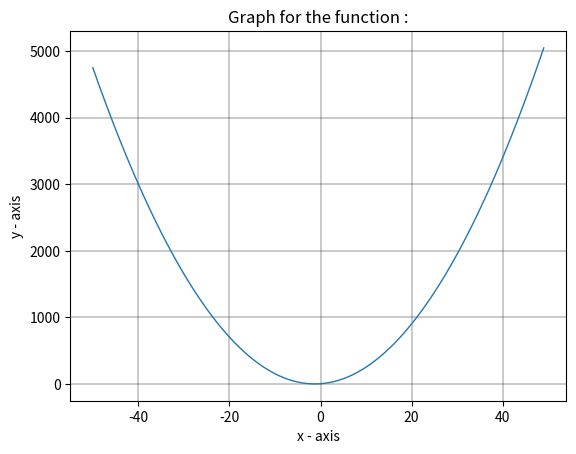

This figure's Python source:
import matplotlib.pyplot as plt
import math as mt
import random as rand

# X and Y axis co-ordinates
xx = []
yy = []

# Function to be ploted i.e the value of y
f = lambda x : 2*x*x+5*x+3

# Diffrent function to try from

#f = lambda x : x
#f = lambda x : pow(x,2)
#f = lambda x : pow(x,3)
#f = lambda x : pow(x,4)
#f = lambda x : abs(x)
#f = lambda x : mt.sin(x)
#f = lambda x : mt.cos(x)
#f = lambda x : mt.tan(x)
#f = lambda x : rand.randint(0,100)
#f = lambda x : mt.sqrt(x)
#f = lambda x: 1/x


# Number of Y co-ordinates
limit = 50

# Calculation the X co-ordinated using the function declared above
for i in range(-limit, limit):
    # if i==0:
    # continue
    xx.append(i)
    yy.append(f(i))

# plotting the points
plt.plot(xx, yy, linewidth=1)
plt.grid(color='black', linestyle='-', linewidth=0.30)

# Labeling the x axis
plt.xlabel('x - axis')

# Labeling the y axis
plt.ylabel('y - axis')

# giving a title to my graph
plt.title('Graph for the function :')

# function to show the plot
plt.show()
